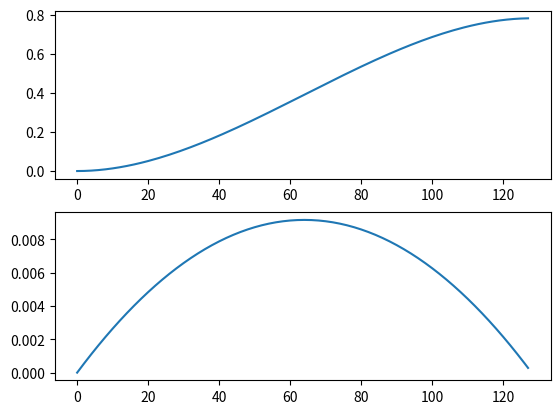

The script that saved this image:
import math
from enum import Enum

NSAMP = 128

# Returns functions that yield the velocity and acceleration needed
# to satisfy a starting acceleration A0 and ending trajectory at time T with vel VT, acc AT
# such that the position at point T would be the same as if a linear velocity were followed (from 0 at time 0 to VT at time T)
# i.e. the average velocity is guaranteed to be VT/2
def gen_polynomial_accel_fn(A0, AT, VT, T=NSAMP):
  a = (AT/(T**2)) - (1/T**4)*(6*VT - 6*A0*(T**2)-AT*(T**2))
  b = (1/(T**3)) * (6*VT - 6*A0*(T**2) - AT*(T**2))
  c = A0
  accFn = lambda t: a*(t**2) + b*t + c
  velFn = lambda t: (a/3)*(t**3) + (b/2)*(t**2) + c*t
  return (accFn, velFn)

class CURVE(Enum):
  LIN_VEL_CONST_ACC = 1
  VEL_RAMP_DECEL_TO_ZERO = 2
  VEL_RAMP_ACCEL_FROM_ZERO = 3
  VEL_RAMP_DECEL_HALF = 4
  VEL_RAMP_ACCEL_DOUBLE = 5

CURVE_FNS = [
  lambda t: t, # Linear velocity increase, constant accel
  lambda t: round(-(1/NSAMP)*t*t + 2*t), # Velocity 0 to NSAMP
  lambda t: round((1/NSAMP)*t*t), # Velocity 0 to NSAMP
  lambda t: round(2*t - t*t*(1/(2*NSAMP))), # Velocity 0 to NSAMP
  lambda t: round(t + t*t*(1/(2*NSAMP))), # Velocity 0 to NSAMP
]
for fn in CURVE_FNS:
  assert(fn(0) == 0)

CURVE_ACCEL_FNS = [
  lambda t: 1,
  lambda t: 2 * (1 - t/NSAMP),  # Linear decel from 2*S to 0
  lambda t: 2 * t/NSAMP, # Linear accel from 0 to 2*S
  lambda t: 2 - t/NSAMP, # Linear decel from 2*S to S
  lambda t: 1 + t/NSAMP, # Linear accel from S to 2*S
]
CURVE_BOUNDS = [(vf(NSAMP), af(0), af(NSAMP)) for (vf, af) in zip(CURVE_FNS, CURVE_ACCEL_FNS)]

def gen_curve_data(dt, nsamp=NSAMP):
  result = [dt(s) for s in range(nsamp)]
  return str(result).replace("[", "{").replace("]", "}")

def make_curves_c_file(funcs=CURVE_FNS):
  return (
    "#include \"curves.h\"" +
    "\nconst int16_t CURVES[][CURVE_SZ] = {\n  {},\n  " +
    ",\n  ".join([gen_curve_data(f) for f in funcs]) +
    "\n};" 
  )

# Forms a path from one vel+accel to another vel+accel by composing one or more curves
class Curve:
  def __init__(self, joint_num, start_vel, start_acc, end_vel, end_acc, usec):
    self.joint_num = joint_num
    self.curve_id = curve_id
    self.start_vel = start_vel
    self.end_vel = end_vel
    self.start_acc = start_acc
    self.end_acc = end_acc
    self.usec = usec

    self.intents = [] # id, scale, shift
    if start_vel == end_vel:
      # TODO develop a curve which produces the same average velocity for the period but allows
      # Transitioning nicely at start and end
      self.intents.append((LIN_VEL_CONST_ACC, 0, start_vel))
      return

    #if start_acc == 0: # 
    #  self.intents.append((VEL_RAMP_ACCEL_FROM_ZERO)

    #if end_acc == 0:
    #  scale = (end_vel - start_vel) / CURVE_BOUNDS[VEL_RAMP_DECEL_TO_ZERO][0]
    #  shift = start_vel
    #  self.intents.append((VEL_RAMP_DECEL_TO_ZERO, scale, shift))

    # Add a linear portion if we can't match up the acelerations
    # self.intents.append((LIN_VEL_CONST_ACC, 1, 0)) 



  def pack(self):
    return struct.pack("<BBhhI", joint_num, curve_id, shift_y, scale_y, length_usec)


if __name__ == "__main__":
  # Note: curve values can be negated via scale_y
  # print(make_curves_c_file())

  import matplotlib.pyplot as plt
  acc, vel = gen_polynomial_accel_fn(A0=0, AT=0, VT=100)
  plt.subplot(211)
  plt.plot(range(NSAMP), [vel(t) for t in range(NSAMP)])
  plt.subplot(212)
  plt.plot(range(NSAMP), [acc(t) for t in range(NSAMP)])
  plt.show()

  


